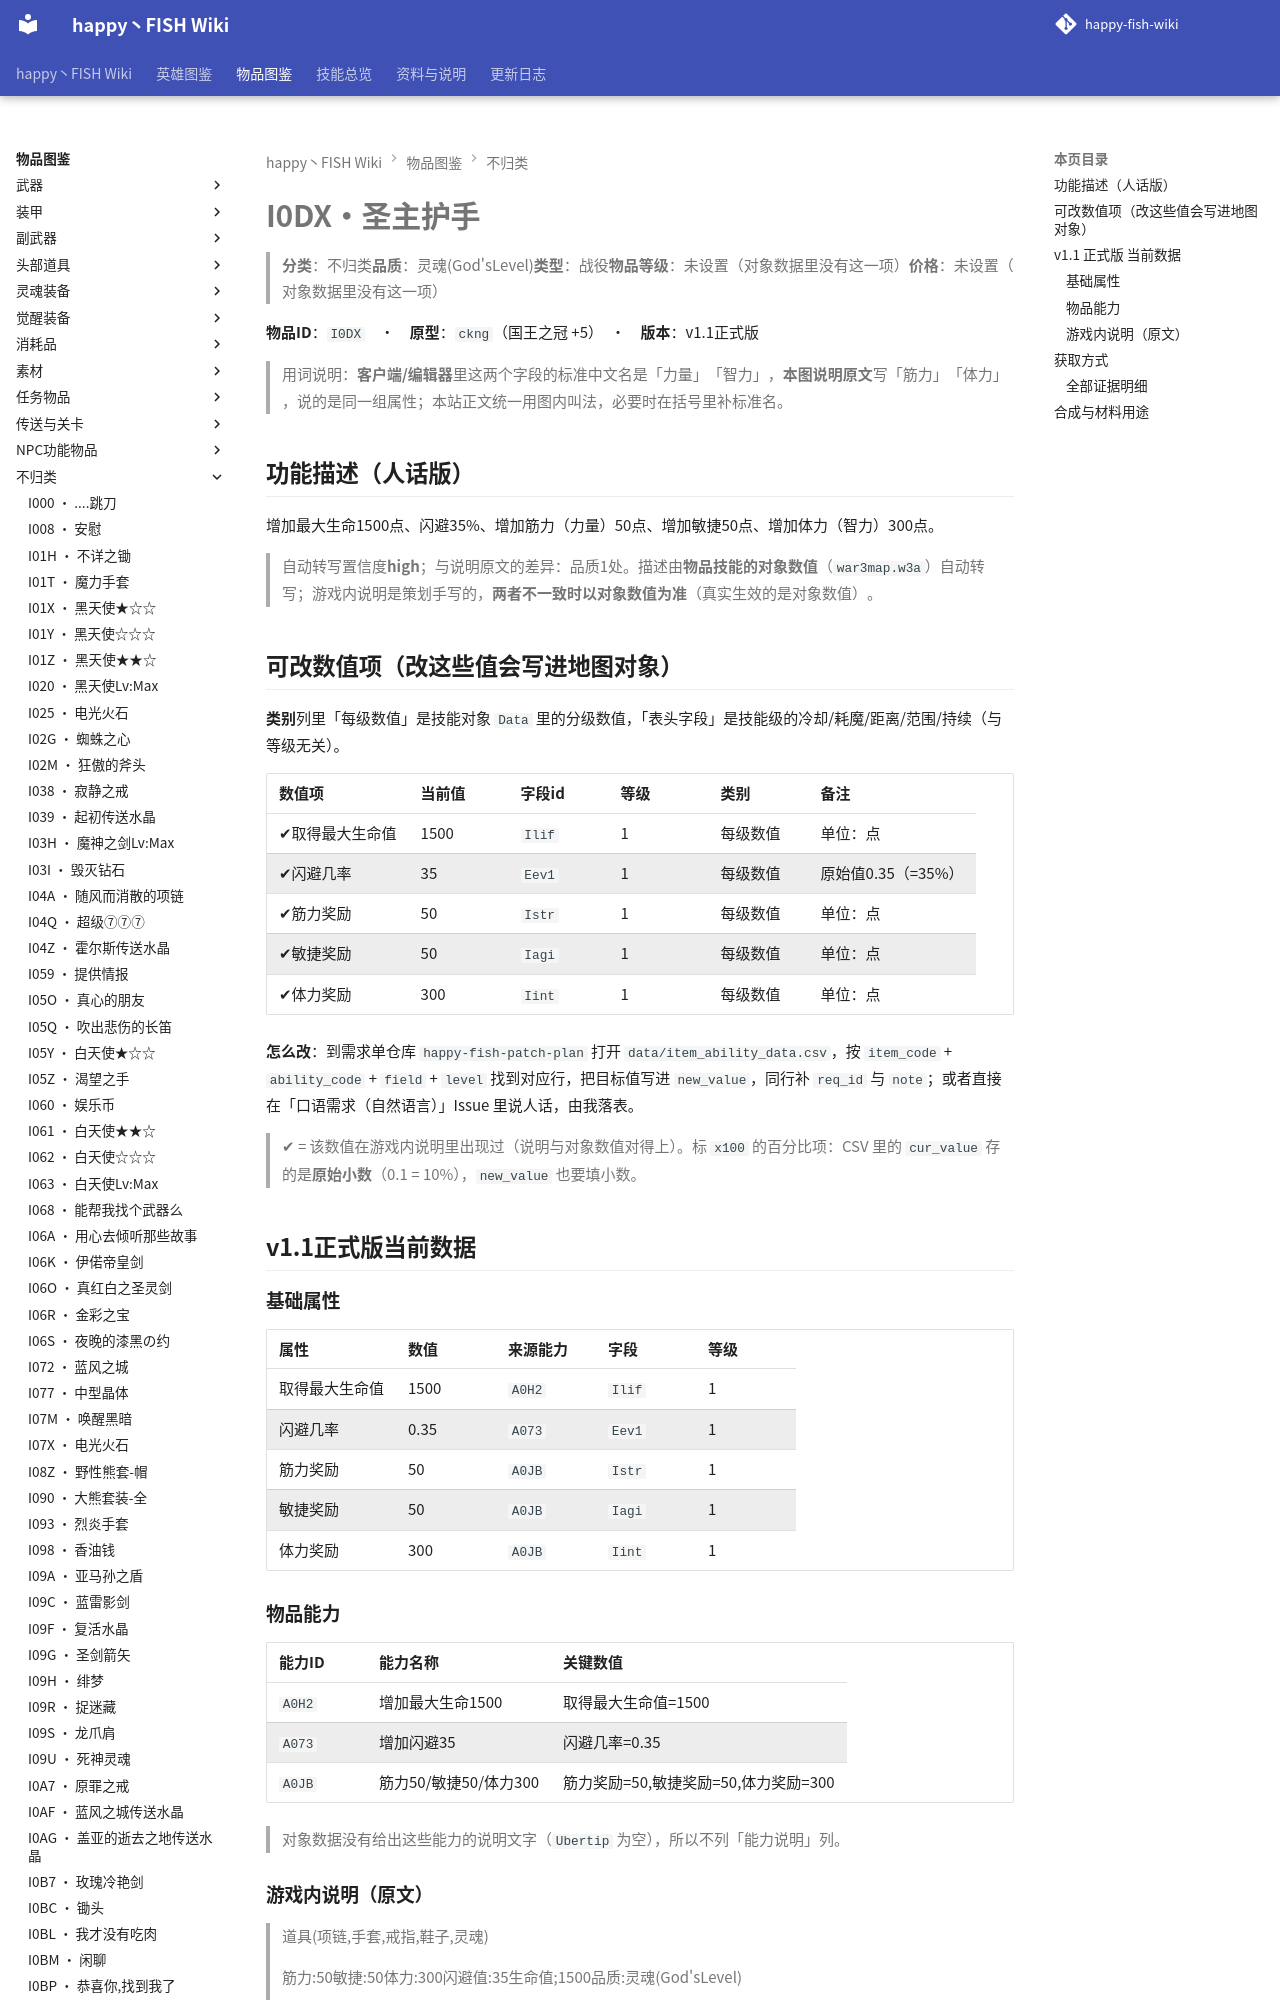

repository: slasher233/happy-fish-sao-wiki · page: items/不归类/I0DX_圣主护手/index.html · generator: mkdocs

# I0DX · 圣主护手

> **分类**：不归类　**品质**：灵魂(God's Level)　**类型**：战役　**物品等级**：未设置（对象数据里没有这一项）　**价格**：未设置（对象数据里没有这一项）

**物品 ID**：`I0DX`　·　**原型**：`ckng`（国王之冠 +5）　·　**版本**：v1.1 正式版

> 用词说明：**客户端/编辑器**里这两个字段的标准中文名是「力量」「智力」，**本图说明原文**写「筋力」「体力」，说的是同一组属性；本站正文统一用图内叫法，必要时在括号里补标准名。

## 功能描述（人话版）

增加最大生命 1500 点、闪避 35%、增加筋力（力量） 50 点、增加敏捷 50 点、增加体力（智力） 300 点。

> 自动转写置信度 **high**；与说明原文的差异：品质 1 处。
> 描述由**物品技能的对象数值**（`war3map.w3a`）自动转写；游戏内说明是策划手写的，**两者不一致时以对象数值为准**（真实生效的是对象数值）。

## 可改数值项（改这些值会写进地图对象）

**类别**列里「每级数值」是技能对象 `Data` 里的分级数值，「表头字段」是技能级的冷却/耗魔/距离/范围/持续（与等级无关）。

| 数值项 | 当前值 | 字段 id | 等级 | 类别 | 备注 |
| --- | --- | --- | --- | --- | --- |
| ✔ 取得最大生命值 | 1500 | `Ilif` | 1 | 每级数值 | 单位：点 |
| ✔ 闪避几率 | 35 | `Eev1` | 1 | 每级数值 | 原始值 0.35（= 35%） |
| ✔ 筋力奖励 | 50 | `Istr` | 1 | 每级数值 | 单位：点 |
| ✔ 敏捷奖励 | 50 | `Iagi` | 1 | 每级数值 | 单位：点 |
| ✔ 体力奖励 | 300 | `Iint` | 1 | 每级数值 | 单位：点 |


**怎么改**：到需求单仓库 `happy-fish-patch-plan` 打开 `data/item_ability_data.csv`，按 `item_code` + `ability_code` + `field` + `level` 找到对应行，把目标值写进 `new_value`，同行补 `req_id` 与 `note`；或者直接在「口语需求（自然语言）」Issue 里说人话，由我落表。

> ✔ = 该数值在游戏内说明里出现过（说明与对象数值对得上）。标 `x100` 的百分比项：CSV 里的 `cur_value` 存的是**原始小数**（0.1 = 10%），`new_value` 也要填小数。

## v1.1 正式版 当前数据
